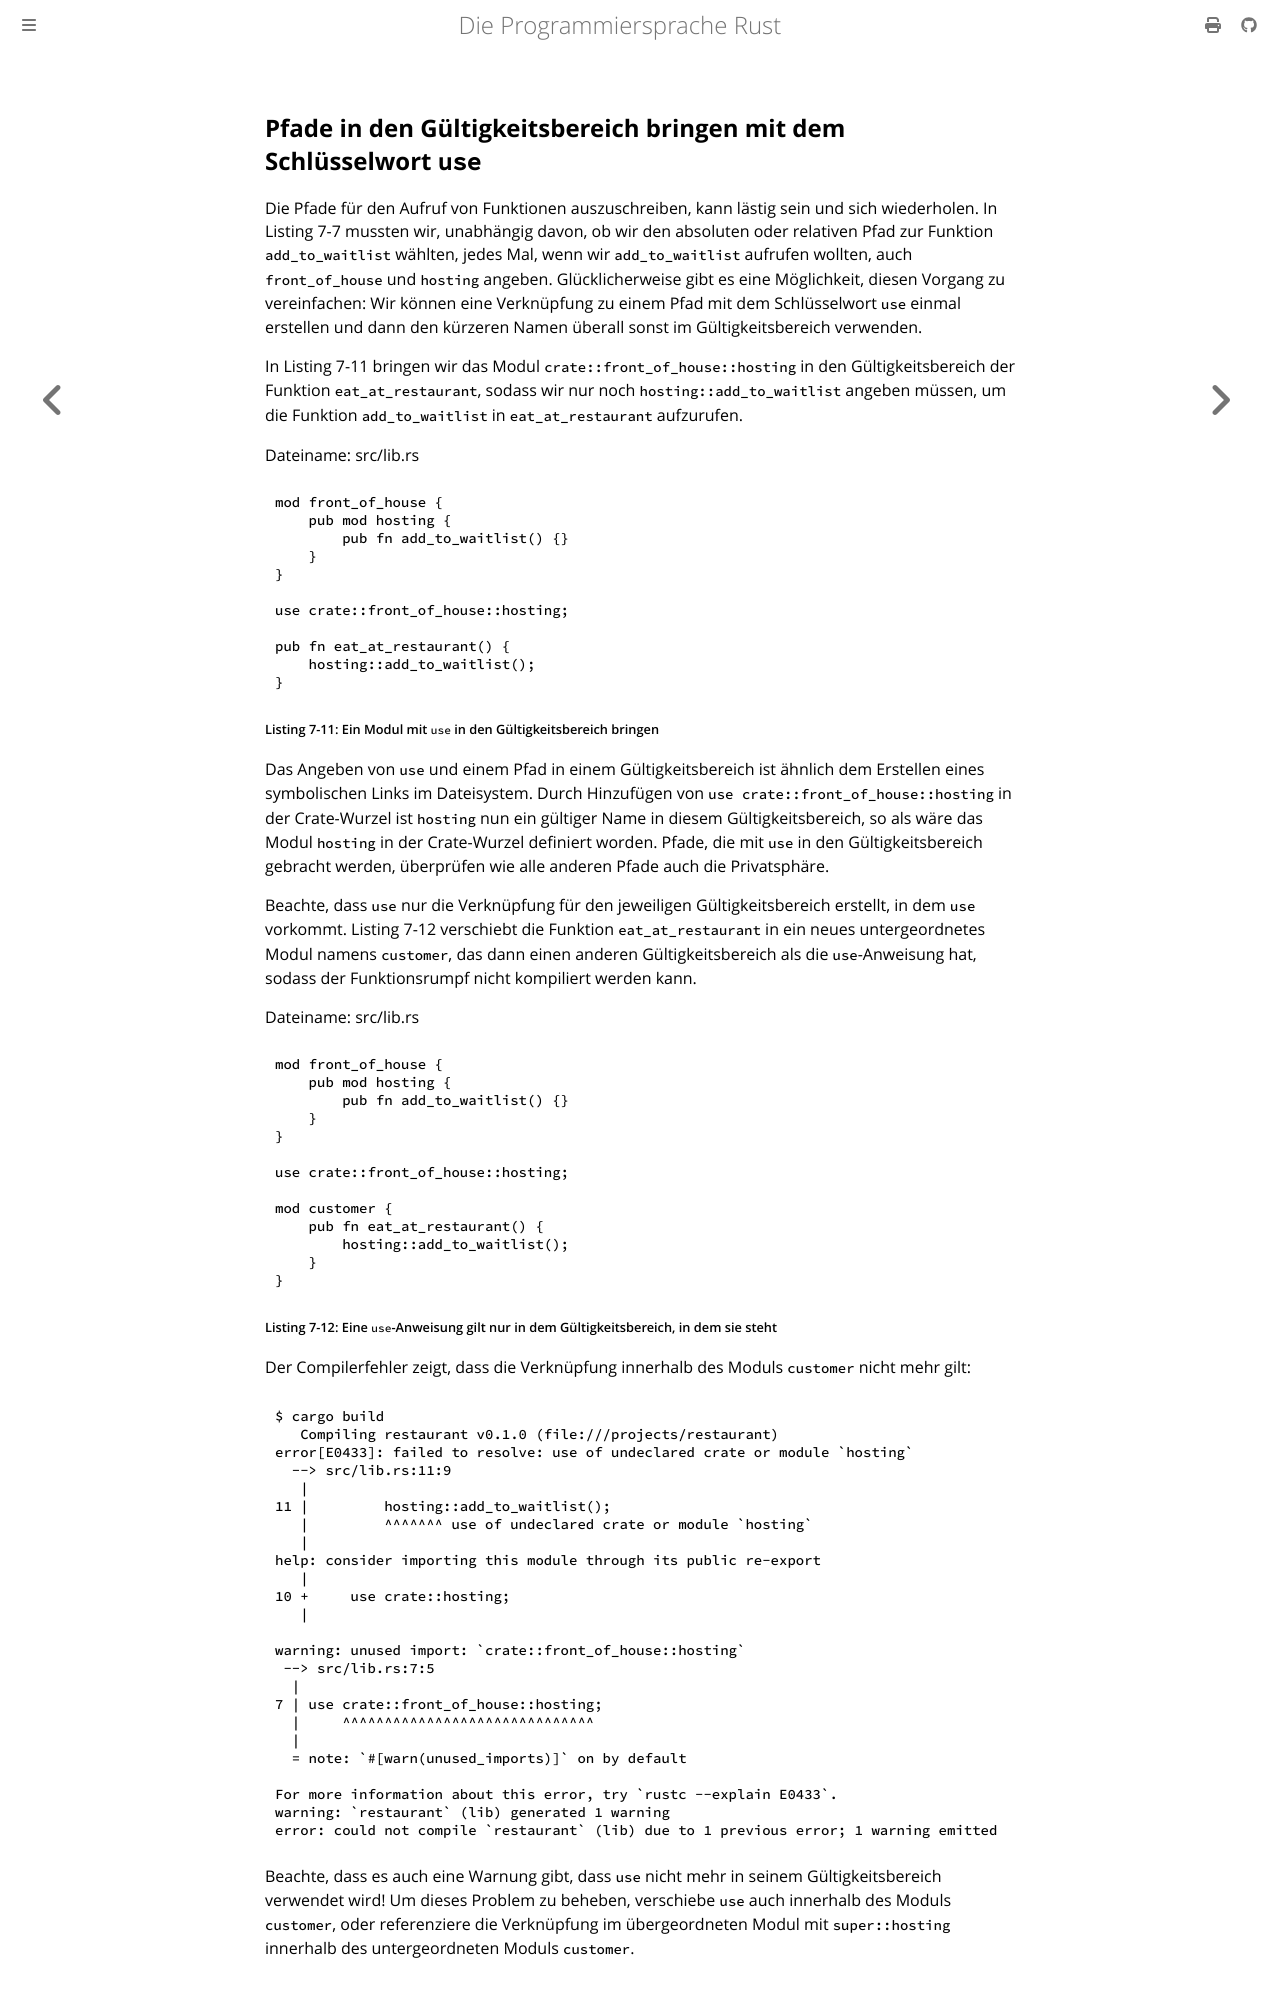

repository: rust-lang-de/rustbook-de · page: ch07-04-bringing-paths-into-scope-with-the-use-keyword.html · generator: mdbook

## Pfade in den Gültigkeitsbereich bringen mit dem Schlüsselwort `use`

Die Pfade für den Aufruf von Funktionen auszuschreiben, kann lästig sein und
sich wiederholen. In Listing 7-7 mussten wir, unabhängig davon, ob wir den
absoluten oder relativen Pfad zur Funktion `add_to_waitlist` wählten, jedes
Mal, wenn wir `add_to_waitlist` aufrufen wollten, auch `front_of_house` und
`hosting` angeben. Glücklicherweise gibt es eine Möglichkeit, diesen Vorgang zu
vereinfachen: Wir können eine Verknüpfung zu einem Pfad mit dem Schlüsselwort
`use` einmal erstellen und dann den kürzeren Namen überall sonst im
Gültigkeitsbereich verwenden.

In Listing 7-11 bringen wir das Modul `crate::front_of_house::hosting` in den
Gültigkeitsbereich der Funktion `eat_at_restaurant`, sodass wir nur noch
`hosting::add_to_waitlist` angeben müssen, um die Funktion `add_to_waitlist` in
`eat_at_restaurant` aufzurufen.

<span class="filename">Dateiname: src/lib.rs</span>

```rust,noplayground,test_harness
mod front_of_house {
    pub mod hosting {
        pub fn add_to_waitlist() {}
    }
}

use crate::front_of_house::hosting;

pub fn eat_at_restaurant() {
    hosting::add_to_waitlist();
}
```

<span class="caption">Listing 7-11: Ein Modul mit `use` in den
Gültigkeitsbereich bringen</span>

Das Angeben von `use` und einem Pfad in einem Gültigkeitsbereich ist ähnlich dem
Erstellen eines symbolischen Links im Dateisystem. Durch Hinzufügen von `use
crate::front_of_house::hosting` in der Crate-Wurzel ist `hosting` nun ein
gültiger Name in diesem Gültigkeitsbereich, so als wäre das Modul `hosting` in
der Crate-Wurzel definiert worden. Pfade, die mit `use` in den
Gültigkeitsbereich gebracht werden, überprüfen wie alle anderen Pfade auch die
Privatsphäre.

Beachte, dass `use` nur die Verknüpfung für den jeweiligen Gültigkeitsbereich
erstellt, in dem `use` vorkommt. Listing 7-12 verschiebt die Funktion
`eat_at_restaurant` in ein neues untergeordnetes Modul namens `customer`, das
dann einen anderen Gültigkeitsbereich als die `use`-Anweisung hat, sodass der
Funktionsrumpf nicht kompiliert werden kann.

<span class="filename">Dateiname: src/lib.rs</span>

```rust,noplayground,test_harness,does_not_compile
mod front_of_house {
    pub mod hosting {
        pub fn add_to_waitlist() {}
    }
}

use crate::front_of_house::hosting;

mod customer {
    pub fn eat_at_restaurant() {
        hosting::add_to_waitlist();
    }
}
```

<span class="caption">Listing 7-12: Eine `use`-Anweisung gilt nur in dem
Gültigkeitsbereich, in dem sie steht</span>

Der Compilerfehler zeigt, dass die Verknüpfung innerhalb des Moduls `customer`
nicht mehr gilt:

```console
$ cargo build
   Compiling restaurant v0.1.0 (file:///projects/restaurant)
error[E0433]: failed to resolve: use of undeclared crate or module `hosting`
  --> src/lib.rs:11:9
   |
11 |         hosting::add_to_waitlist();
   |         ^^^^^^^ use of undeclared crate or module `hosting`
   |
help: consider importing this module through its public re-export
   |
10 +     use crate::hosting;
   |

warning: unused import: `crate::front_of_house::hosting`
 --> src/lib.rs:7:5
  |
7 | use crate::front_of_house::hosting;
  |     ^^^^^^^^^^^^^^^^^^^^^^^^^^^^^^
  |
  = note: `#[warn(unused_imports)]` on by default

For more information about this error, try `rustc --explain E0433`.
warning: `restaurant` (lib) generated 1 warning
error: could not compile `restaurant` (lib) due to 1 previous error; 1 warning emitted
```

Beachte, dass es auch eine Warnung gibt, dass `use` nicht mehr in seinem
Gültigkeitsbereich verwendet wird! Um dieses Problem zu beheben, verschiebe
`use` auch innerhalb des Moduls `customer`, oder referenziere die Verknüpfung
im übergeordneten Modul mit `super::hosting` innerhalb des untergeordneten
Moduls `customer`.
